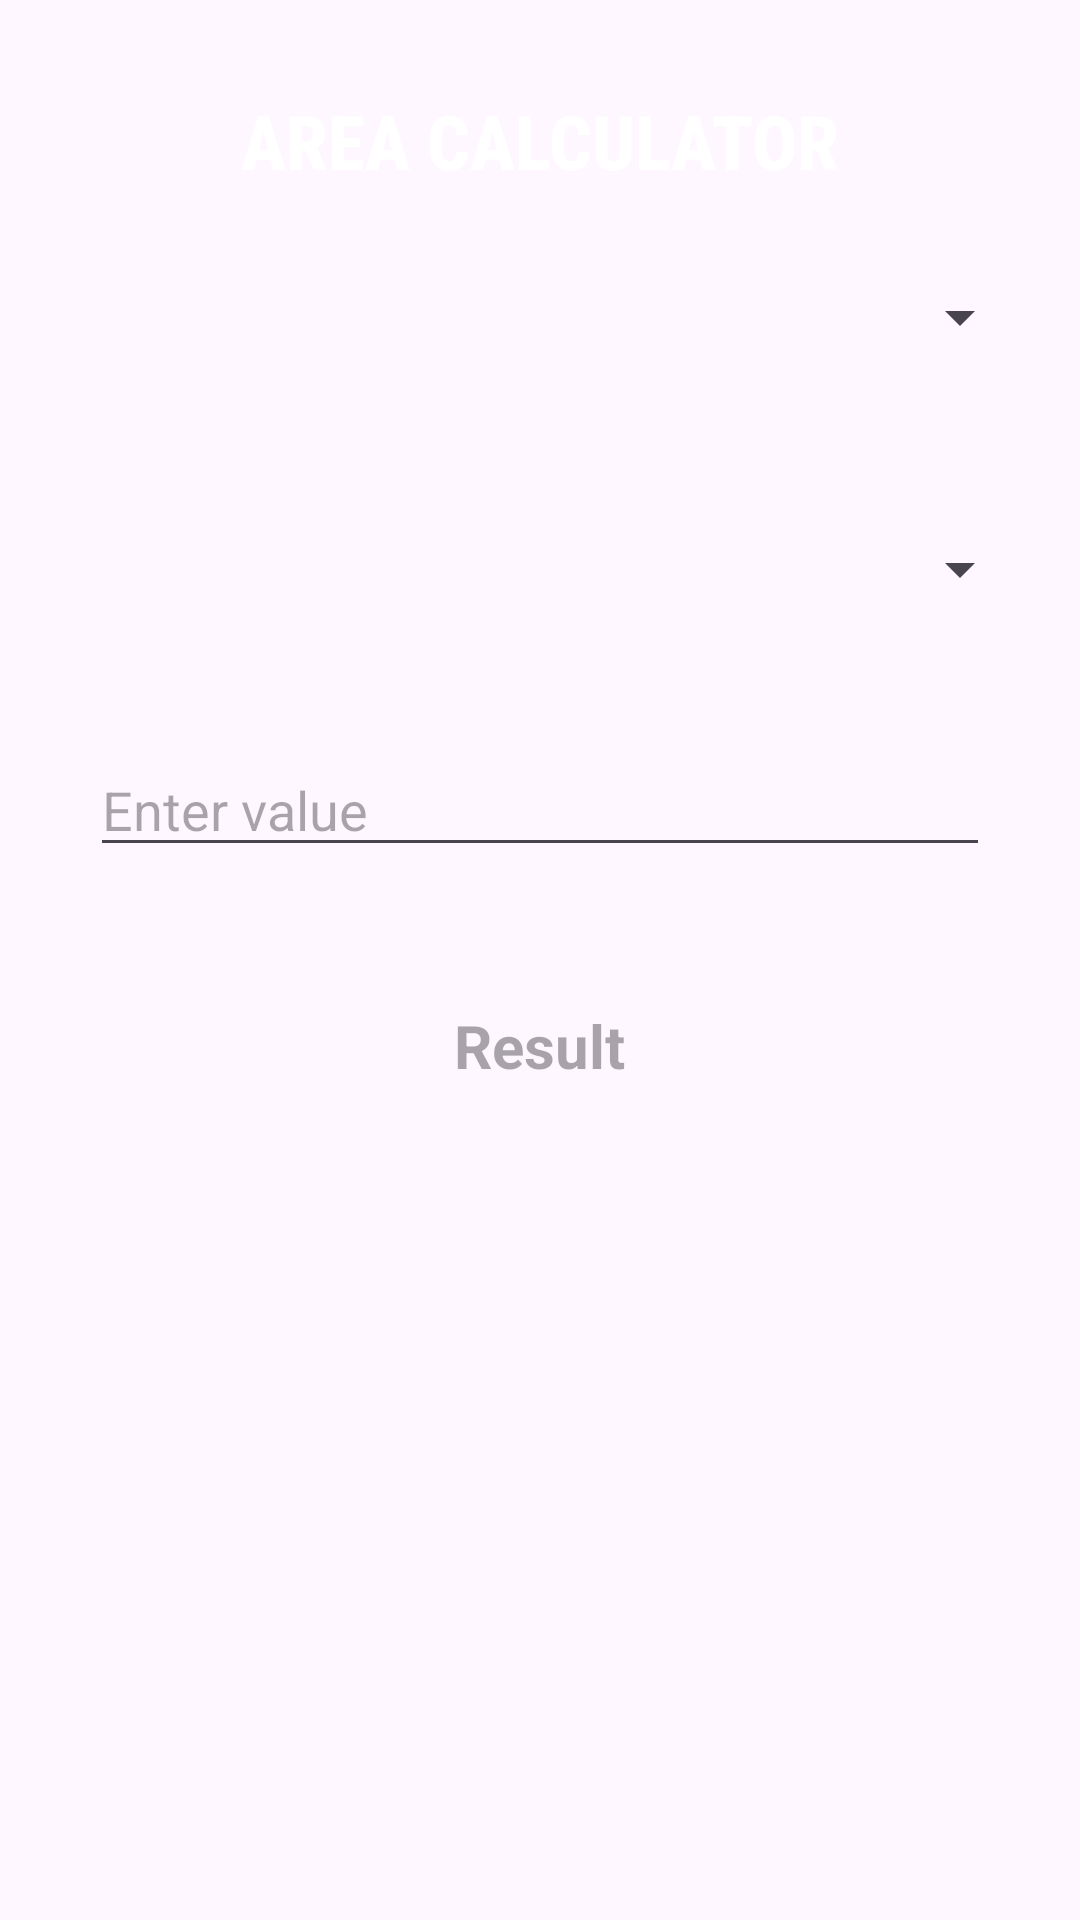

The Android layout XML behind this screen, and the referenced resources:
<!-- AndroidManifest.xml: application theme Theme.Calckit2 -->
<!-- res/layout/activity_area_calculator.xml -->
<?xml version="1.0" encoding="utf-8"?>
<RelativeLayout xmlns:android="http://schemas.android.com/apk/res/android"
    xmlns:tools="http://schemas.android.com/tools"
    android:layout_width="match_parent"
    android:layout_height="match_parent"
    android:background="@drawable/bg5"
    tools:context=".AreaCalculatorActivity">

    <TextView
        android:id="@+id/calcArea"
        style="@style/CalculatorTitle"
        android:textColor="@color/white"
        android:fontFamily="sans-serif-condensed-medium"
        android:textSize="25dp"
        android:layout_marginTop="30dp"
        android:text="AREA CALCULATOR" />

    <Spinner
        android:id="@+id/unitSpinner1"
        android:layout_width="match_parent"
        android:layout_height="wrap_content"
        android:layout_below="@id/calcArea"
        android:layout_marginStart="16dp"
        android:layout_marginTop="30dp"
        android:textColor="@color/white"
        android:layout_marginEnd="16dp"
        android:layout_marginBottom="30dp" />

    <Spinner
        android:id="@+id/unitSpinner2"
        android:layout_width="match_parent"
        android:layout_height="wrap_content"
        android:layout_below="@id/unitSpinner1"
        android:layout_marginStart="16dp"
        android:layout_marginTop="30dp"
        android:layout_marginEnd="16dp"
        android:textColor="@color/white"
        android:layout_marginBottom="16dp"
        android:textSize="50sp"
        android:textStyle="bold" />

    <EditText
        android:id="@+id/valueEditText"
        style="@style/CalculatorEditText"
        android:layout_below="@id/unitSpinner2"
        android:layout_marginStart="30dp"
        android:layout_marginTop="30dp"
        android:layout_marginEnd="30dp"
        android:layout_marginBottom="30dp"
        android:textColor="@color/white"
        android:hint="Enter value" />

    <TextView
        android:id="@+id/resultTextView"
        style="@style/CalculatorResult"
        android:layout_below="@id/valueEditText"
        android:textColor="@color/white"
        android:layout_marginTop="16dp"
        android:hint="Result" />
</RelativeLayout>
<!-- resources referenced by this layout -->
<resources>
  <color name="white">#FFFFFFFF</color>
  <style name="CalculatorEditText">
              <item name="android:layout_width">match_parent</item>
              <item name="android:layout_height">wrap_content</item>
              <item name="android:inputType">numberDecimal</item>
              <item name="android:layout_margin">30dp</item>
              <item name="android:layout_below">@id/ppfcalc</item>
          </style>
  <style name="CalculatorResult">
              <item name="android:layout_width">wrap_content</item>
              <item name="android:layout_height">wrap_content</item>
              <item name="android:hint">Result</item>
              <item name="android:textSize">20dp</item>
              <item name="android:textStyle">bold</item>
              <item name="android:textColor">@color/black</item>
              <item name="android:layout_below">@id/calculateButton</item>
              <item name="android:layout_marginTop">30dp</item>
              <item name="android:layout_centerHorizontal">true</item>
          </style>
  <style name="CalculatorTitle">
              <item name="android:layout_width">wrap_content</item>
              <item name="android:layout_height">wrap_content</item>
              <item name="android:textSize">20dp</item>
              <item name="android:textStyle">bold</item>
              <item name="android:layout_marginTop">16dp</item>
              <item name="android:layout_centerHorizontal">true</item>
          </style>
  <style name="Theme.Calckit2" parent="Base.Theme.Calckit2" />
  <color name="black">#FF000000</color>
  <style name="Base.Theme.Calckit2" parent="Theme.Material3.DayNight.NoActionBar">
          
          
      </style>
</resources>
